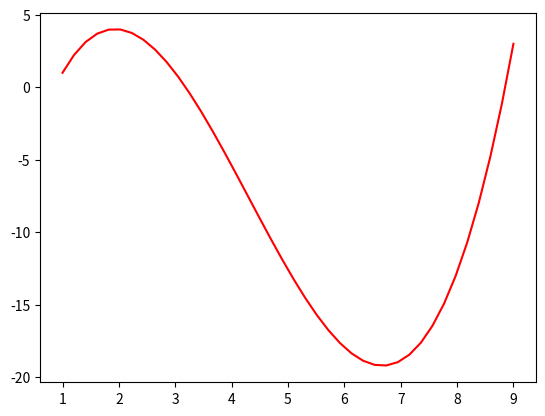

Here is the Python script that generated this plot:
#!/usr/bin/env python
# -*- coding: UTF-8 -*-
'''
Polynomial Fitting
'''

# Scientific libraries
import numpy as np
import matplotlib.pyplot as plt

points = np.array([(1, 1), (2, 4), (3, 1), (9, 3)])
print(points)

# get x and y vectors
x = points[:,0]
y = points[:,1]

# calculate polynomial
#
#-----------------------------------------------------------------------------
# np.polyfit(x, y, deg, rcond=None, full=False, w=None, cov=False) 的使用
#-----------------------------------------------------------------------------
# 通常只使用前三個參數，x、y分別對應 input x、以及 y=f(x)，deg 自由度則是 f(x) 多項式的
# 最高冪次。
# polyfit() return 的是一組包含多項式係數的 ndarraay
#-----------------------------------------------------------------------------
# np.poly1d() 的使用:
#-----------------------------------------------------------------------------
# ploy1d() 的輸入是 polyfit() 得到的代表多項式係數的 ndarray，輸出則是整個多項式。
# Example :
# fx=np.poly1d([3,2,1])  <-- f(x)=3*x^2+2*x+1
# fx(0.5) 就可以得到 f(x=0.5) 的值
#-----------------------------------------------------------------------------
z = np.polyfit(x, y, 3)
f = np.poly1d(z)
print('Type of np.polyfit(): ', end='')
print(type(z))
print('z= ', end=''); print(z)
print('Type of np.poly1d(): ', end='')
print(type(f))
print('f= ', end=''); print(f)
print('f(0.5)= ', end=''); print(f(0.5))

new_x = np.linspace(x[0], x[-1], 40)
new_y = f(new_x)
print('new_x= ', end=''); print(new_x)
print('new_y= ', end=''); print(new_y)

plt.plot(new_x, new_y, 'r-')
plt.show()

